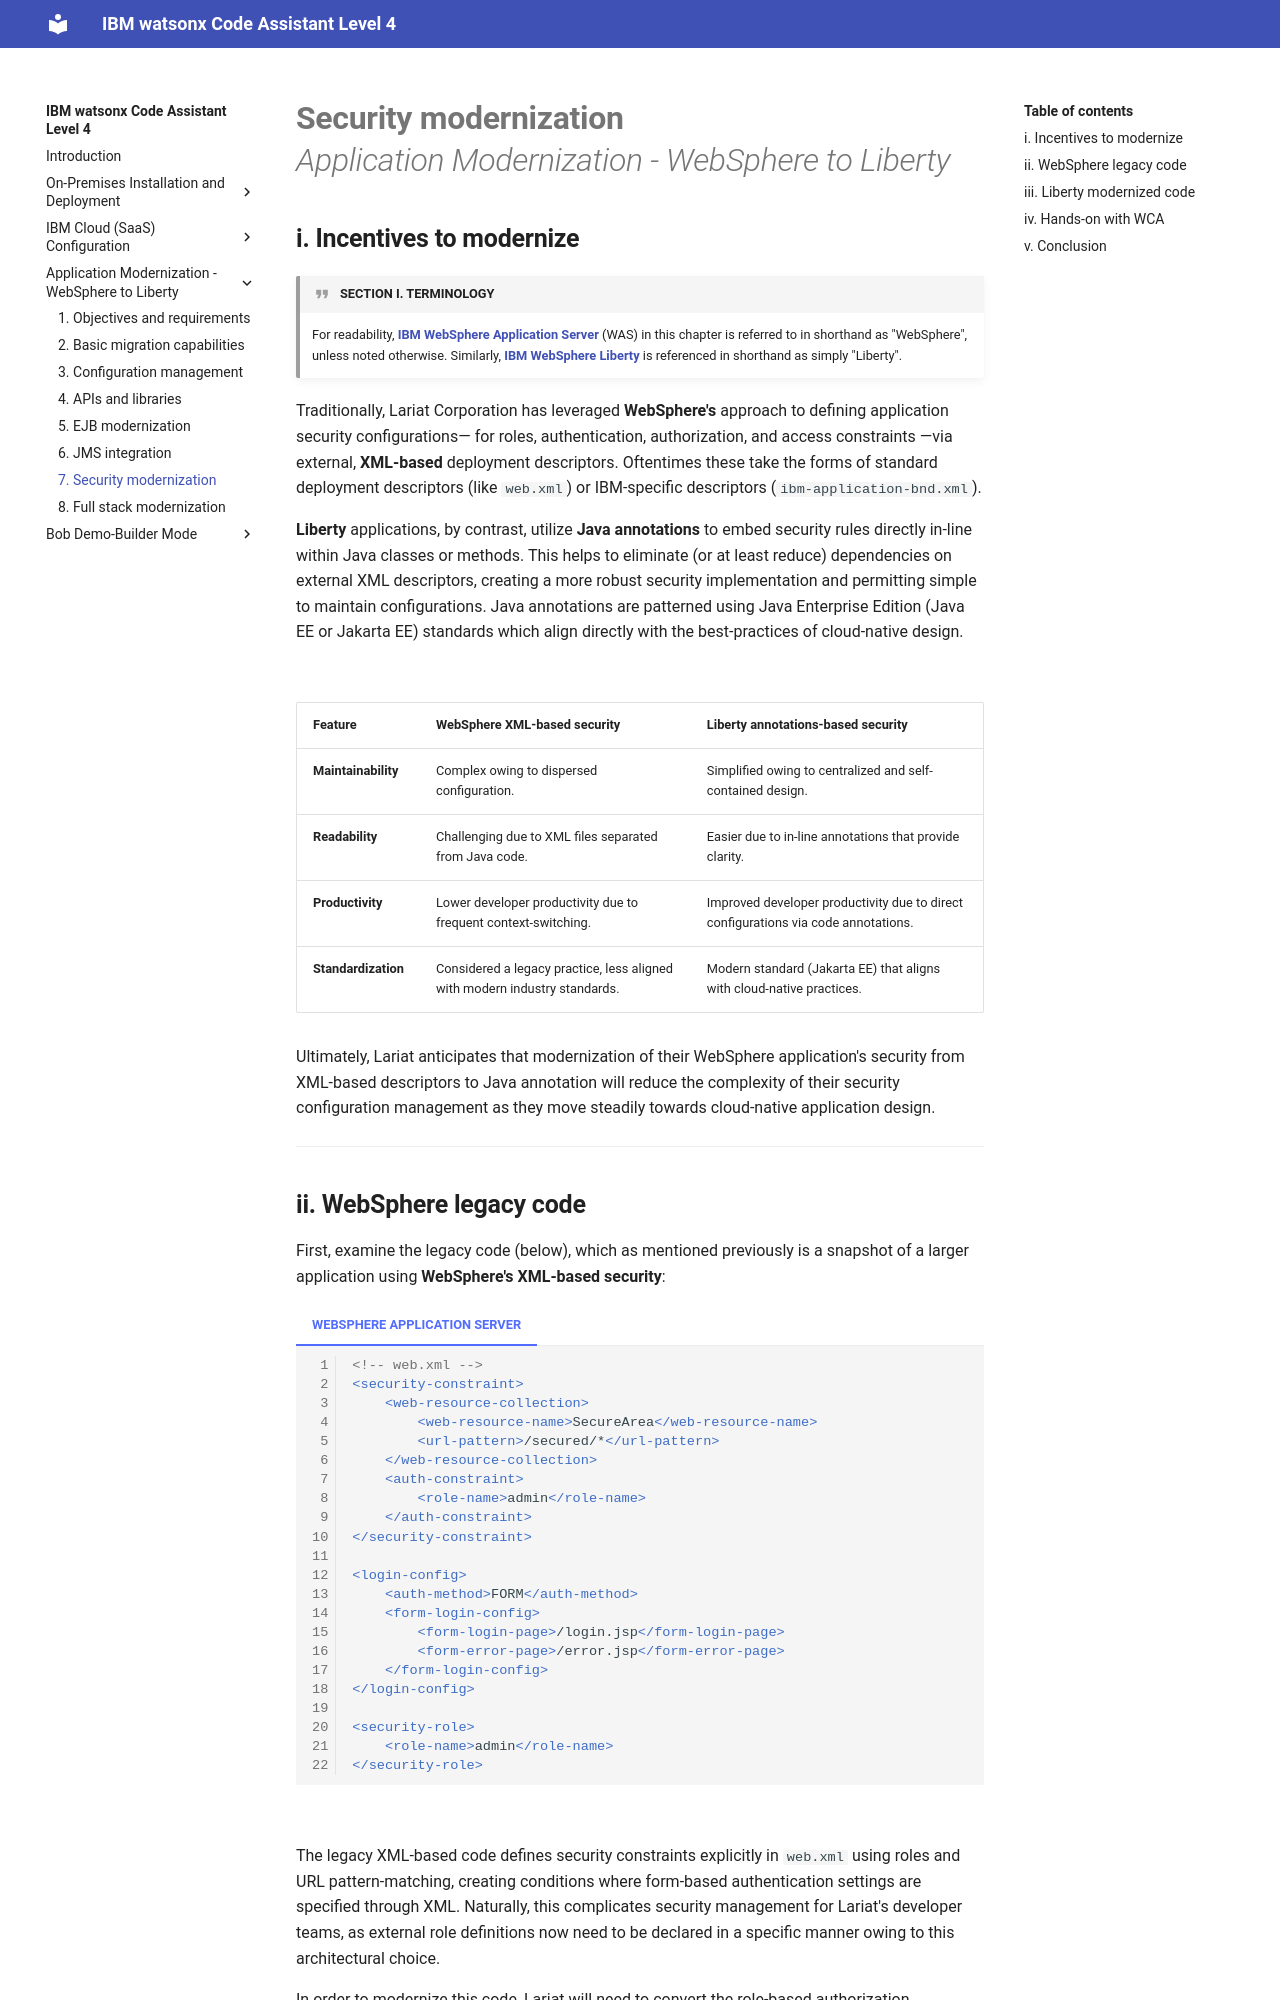

repository: IBM/wca-l4 · page: appmod/7/index.html · generator: mkdocs

# **Security modernization**</br>*Application Modernization - WebSphere to Liberty*
    
## **i. Incentives to modernize**

!!! quote "SECTION I. TERMINOLOGY"
    For readability, <a href="https://www.ibm.com/products/websphere-application-server" target="_blank">**IBM WebSphere Application Server**</a> (WAS) in this chapter is referred to in shorthand as "WebSphere", unless noted otherwise. Similarly, <a href="https://www.ibm.com/products/cloud-pak-for-applications/liberty" target="_blank">**IBM WebSphere Liberty**</a> is referenced in shorthand as simply "Liberty".

Traditionally, Lariat Corporation has leveraged **WebSphere's** approach to defining application security configurations— for roles, authentication, authorization, and access constraints —via external, **XML-based** deployment descriptors. Oftentimes these take the forms of standard deployment descriptors (like `web.xml`) or IBM-specific descriptors (`ibm-application-bnd.xml`).

**Liberty** applications, by contrast, utilize **Java annotations** to embed security rules directly in-line within Java classes or methods. This helps to eliminate (or at least reduce) dependencies on external XML descriptors, creating a more robust security implementation and permitting simple to maintain configurations. Java annotations are patterned using Java Enterprise Edition (Java EE or Jakarta EE) standards which align directly with the best-practices of cloud-native design.

</br>

| Feature | WebSphere XML-based security | Liberty annotations-based security |
| - | - | - |
| **Maintainability** | Complex owing to dispersed configuration. | Simplified owing to centralized and self-contained design. |
| **Readability** | Challenging due to XML files separated from Java code. | Easier due to in-line annotations that provide clarity. |
| **Productivity** | Lower developer productivity due to frequent context-switching. | Improved developer productivity due to direct configurations via code annotations. |
| **Standardization** | Considered a legacy practice, less aligned with modern industry standards. | Modern standard (Jakarta EE) that aligns with cloud-native practices. |

Ultimately, Lariat anticipates that modernization of their WebSphere application's security from XML-based descriptors to Java annotation will reduce the complexity of their security configuration management as they move steadily towards cloud-native application design.


---
